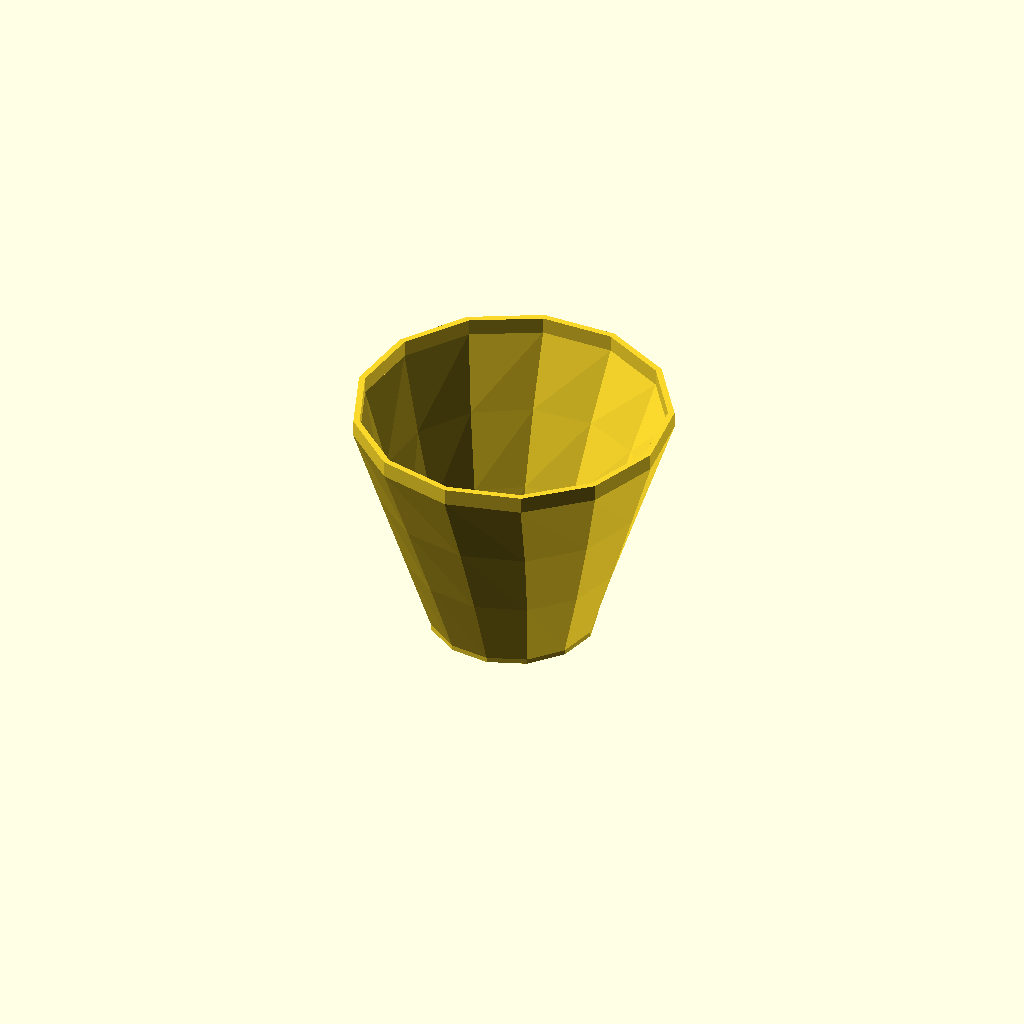
Cell 1: the model at its default parameters.
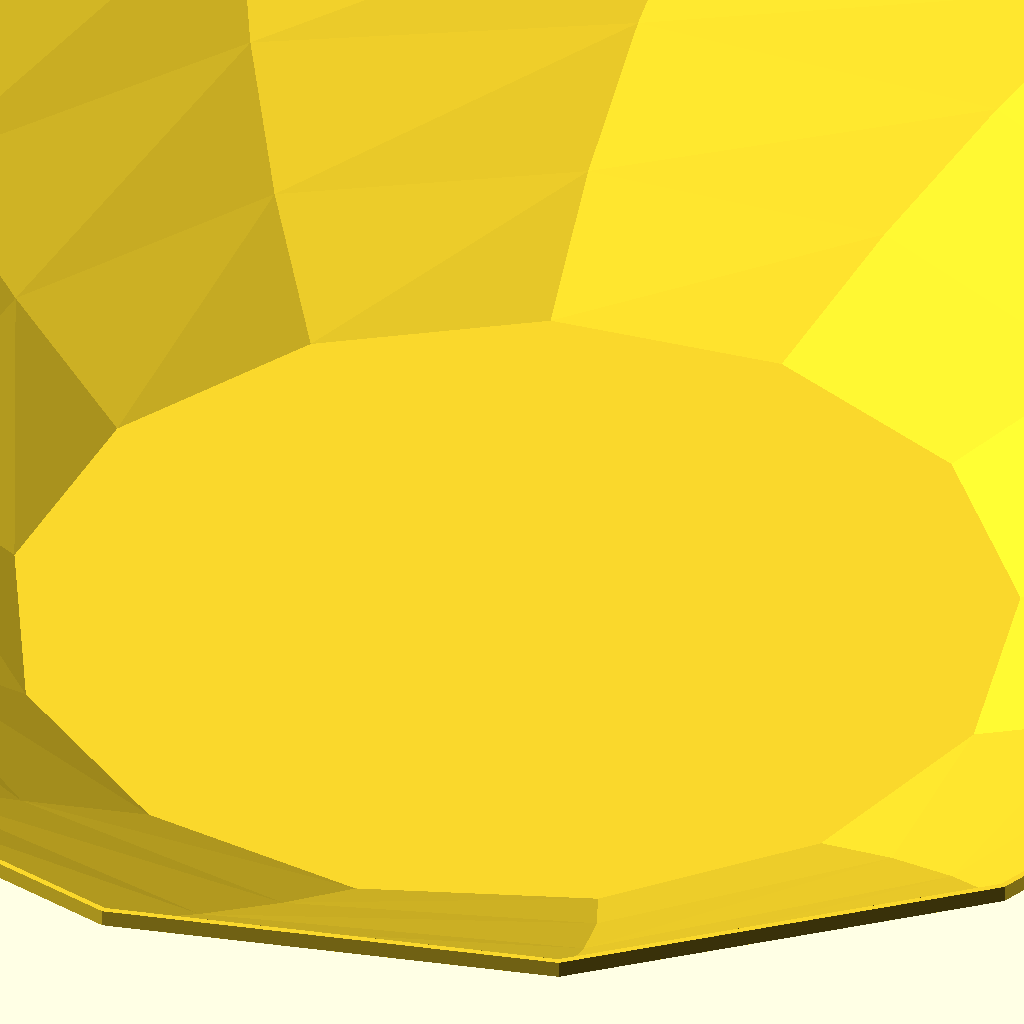
Cell 2: radius = 300 (everything else at default).
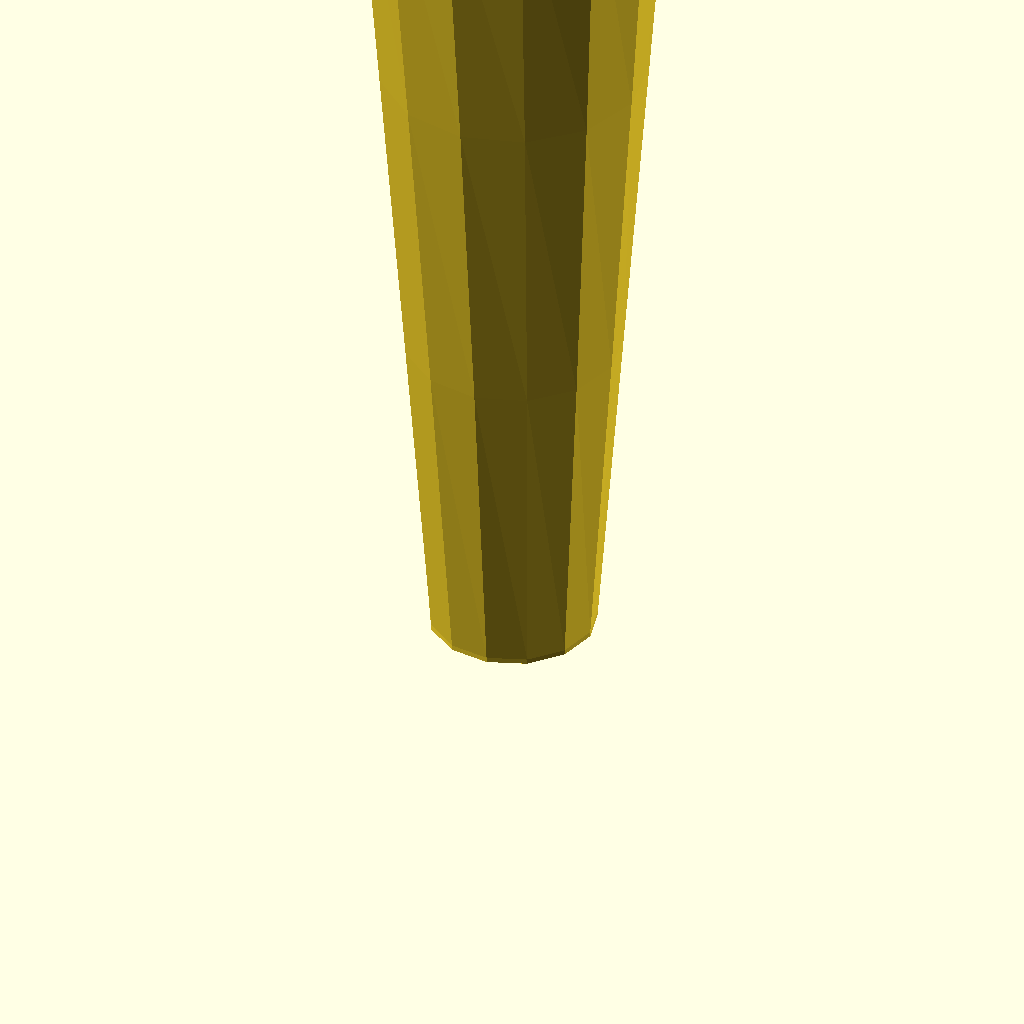
Cell 3: the same model with height = 600.
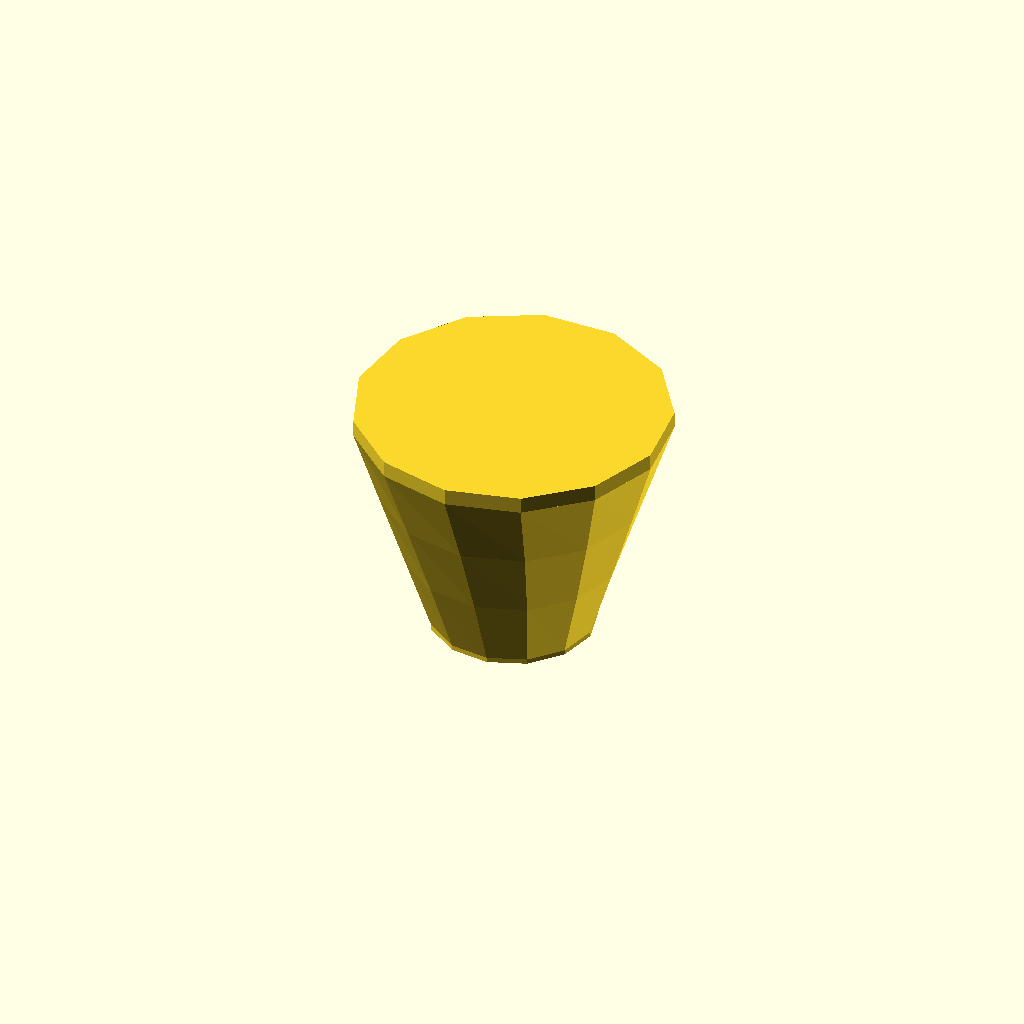
Cell 4: thickness = 50 (everything else at default).
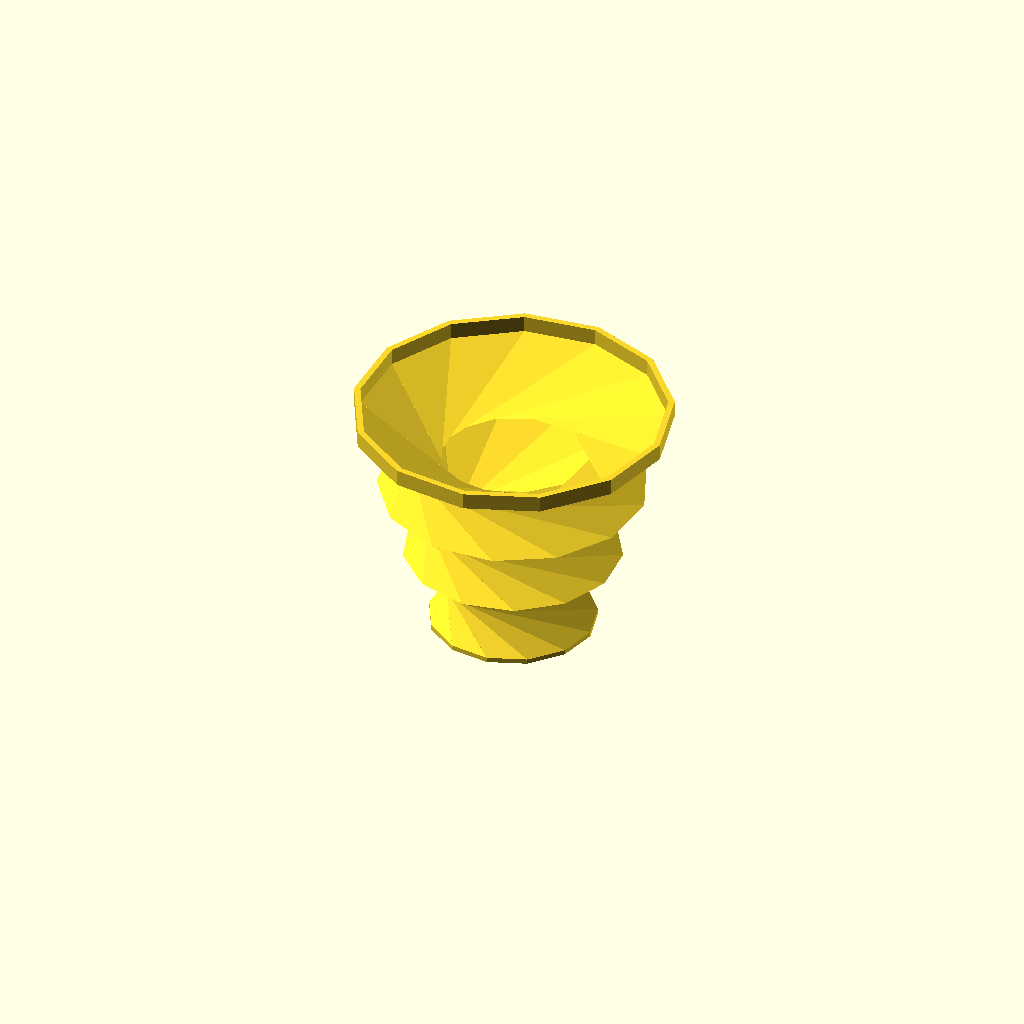
Cell 5: degree_twist = 360 (everything else at default).
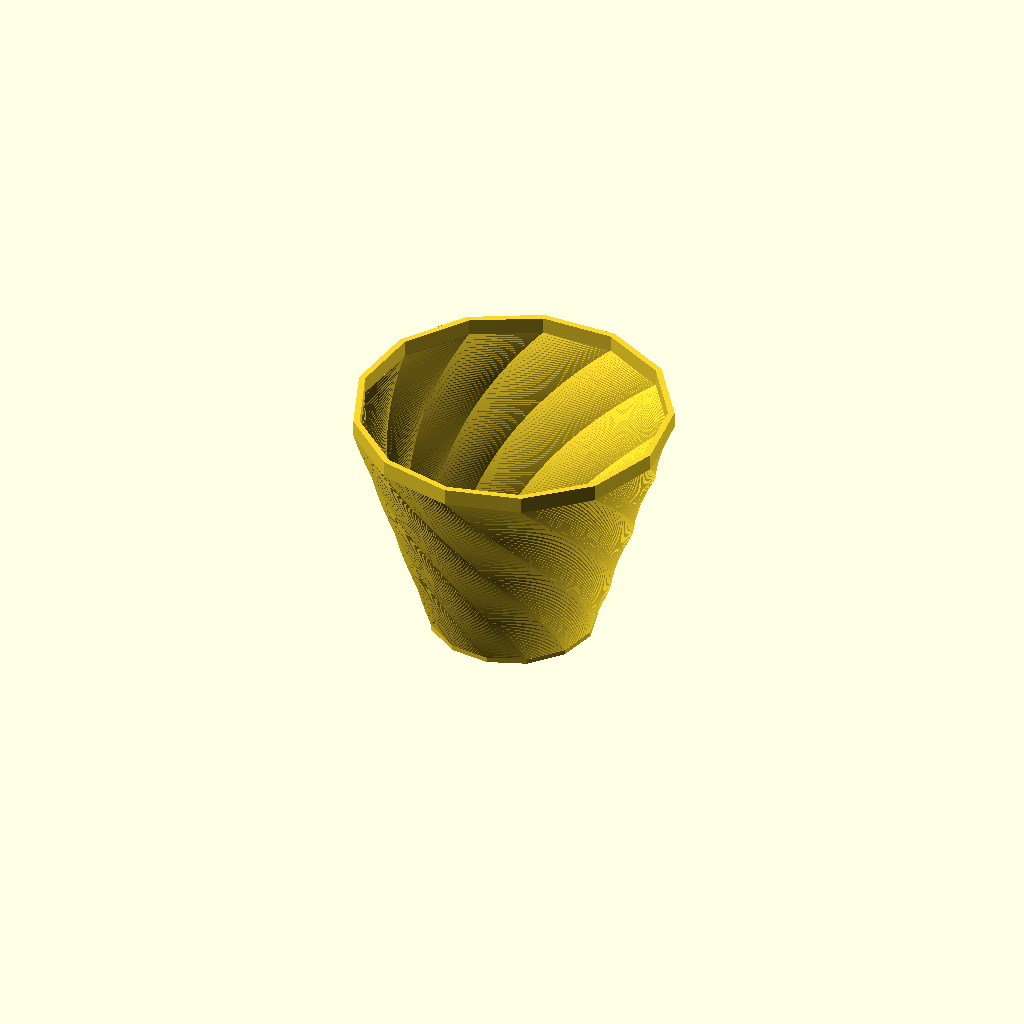
Cell 6: the same model with number_slices = 100.
One fixed orthographic camera (rotation 55°, 0°, 25°; colour scheme Cornfield) for every cell.
The OpenSCAD source (inputs/thingiverse/files/thing-1730486/files/vase-20160822.scad):
//General Parameters Basic

//Do you want your vase to be solid (for use of slicer vase mode)
filling = "no"; //[yes,no]
//Outer Radius of the Base in mm
radius = 50; //[10:300]
//Total Height of the Vase in mm
height = 150; //[30:600] 
//number of sides that make up the outside (bigger then 3)
sides = 13; //
//Thickness of the Vase
thickness = 2; //[1:50]
//Degrees the top is twistes in realation to the base
degree_twist = 90; //[0:360]
//If twisted, of how many slices shall the vase consist
number_slices = 3; //[0:100]
//Factor of how much smaller/biller the top is in realation to the base
distortion = 1.9; // [0.1:5]
//How thick the buttom will be in mm
buttom = 3; 
//how tall straight top part is in mm
top = 10; 
//Do you want to have a twistes Vase?
twisting = "yes"; // [yes,no] 
//Do you want to have holes in the side of your Vase?
perforating = "no"; // [yes,no]


//Parameters for Holes
//Distance from the buttom to lowest Hole in mm
lower = 5; //[0:600]
//Distance from the tro straight part to highest hole in mm
upper = 5;  //[0:600
//Radius of the Holes
hole_radius = 3; //[0.5:30]
//How many holes shall there be in one plane (is a multiple of 2)
number_of_holes = 13; //[1:50]
//How many Sides shall the Holes have (Bigger number == cicles)
sides_holes = 8; //[3:100]
// Distance between Holes in mm
row_distance = 1; 


//General Calculated Values
inner_radius = radius - thickness; 
extrude_height = height - buttom - top;

//Hole Calculations
degree_holes  =360/number_of_holes;
row_height=row_distance+(2*hole_radius);
free_edge = height - lower - upper;
rest = free_edge % (row_height);
height_holes= free_edge - rest; //Height that can b used for holes
number_of_rows = height_holes/row_height-1;


hole_start = buttom+lower+hole_radius;



module Rim(solid){
difference(){
    circle(r=radius, $fn=sides);
    if(solid=="no"){
        circle(r=inner_radius, $fn = sides);
        }
    }
}



module extruded(rot){
    //Boden
    linear_extrude(height = buttom)Rim(solid="yes");

    if(rot=="yes"){
    //Oben
    translate([0,0,buttom+extrude_height])
    scale(v=[distortion,distortion,1])
    rotate([0,0,-degree_twist])
    linear_extrude(height = top)Rim(solid="no");

    //Rand
    translate([0,0,buttom])
    linear_extrude(height = extrude_height, twist=degree_twist, slices = number_slices, scale = distortion) Rim(solid="no");
    }
    
    
    if(rot=="no"){
        //Oben
    translate([0,0,buttom+extrude_height])
    scale(v=[distortion,distortion,1])
    linear_extrude(height = top)Rim(solid="no");

    //Rand
    translate([0,0,buttom])
    linear_extrude(height = extrude_height, scale = distortion) Rim(solid="no");
        }
    }



module extruded_filled(rot){
    //Boden
    linear_extrude(height = buttom)Rim(solid="yes");

    if(rot=="yes"){
    //Oben
    translate([0,0,buttom+extrude_height])
    scale(v=[distortion,distortion,1])
    rotate([0,0,-degree_twist])
    linear_extrude(height = top)Rim(solid="yes");

    //Rand
    translate([0,0,buttom])
    linear_extrude(height = extrude_height, twist=degree_twist, slices = number_slices, scale = distortion) Rim(solid="yes");
    }
    
    
    if(rot=="no"){
        //Oben
    translate([0,0,buttom+extrude_height])
    scale(v=[distortion,distortion,1])
    linear_extrude(height = top)Rim(solid="yes");

    //Rand
    translate([0,0,buttom])
    linear_extrude(height = extrude_height, scale = distortion) Rim(solid="yes");
        }
    }    




    
module holes(){
    translate([0,0,hole_start])
     for(row = [0:1:number_of_rows])
        translate([0,0,(row*row_height)])
        for(degree = [0 : degree_holes : 360])
            rotate([90,0,degree])
            cylinder(h=radius*5,r=hole_radius,center=true,
            $fn = sides_holes);
}

module cup(twisted,perforated){
    if(perforated=="yes"){
        if(twisted=="yes"){
            difference(){
            extruded(rot="yes");
            holes();
            }
        }
        if(twisted=="no"){
            difference(){
            extruded(rot="no");
            holes();
            }
        }}   
    
    
    if(perforated=="no"){
        if(twisted=="yes") extruded(rot="yes");
        if(twisted=="no")  extruded(rot="no");
    }
}


module cup_filled(twisted,perforated){
    if(perforated=="yes"){
        if(twisted=="yes"){
            difference(){
            extruded_filled(rot="yes");
            holes();
            }
        }
        if(twisted=="no"){
            difference(){
            extruded_filled(rot="no");
            holes();
            }
        }}   
    
    
    if(perforated=="no"){
        if(twisted=="yes") extruded_filled(rot="yes");
        if(twisted=="no")  extruded_filled(rot="no");
    }
}

    

if(filling=="no"){
cup(twisted=twisting,perforated=perforating);}
if(filling=="yes"){
cup_filled(twisted=twisting,perforated=perforating);}
Parameter table extracted from the source (name, type, default, range or options):
filling: string, default "no", options "yes", "no"
radius: number, default 50, range 10 to 300
height: number, default 150, range 30 to 600
sides: number, default 13
thickness: number, default 2, range 1 to 50
degree_twist: number, default 90, range 0 to 360
number_slices: number, default 3, range 0 to 100
distortion: number, default 1.9, range 0.1 to 5
buttom: number, default 3
top: number, default 10
twisting: string, default "yes", options "yes", "no"
perforating: string, default "no", options "yes", "no"
lower: number, default 5, range 0 to 600
upper: number, default 5
hole_radius: number, default 3, range 0.5 to 30
number_of_holes: number, default 13, range 1 to 50
sides_holes: number, default 8, range 3 to 100
row_distance: number, default 1
